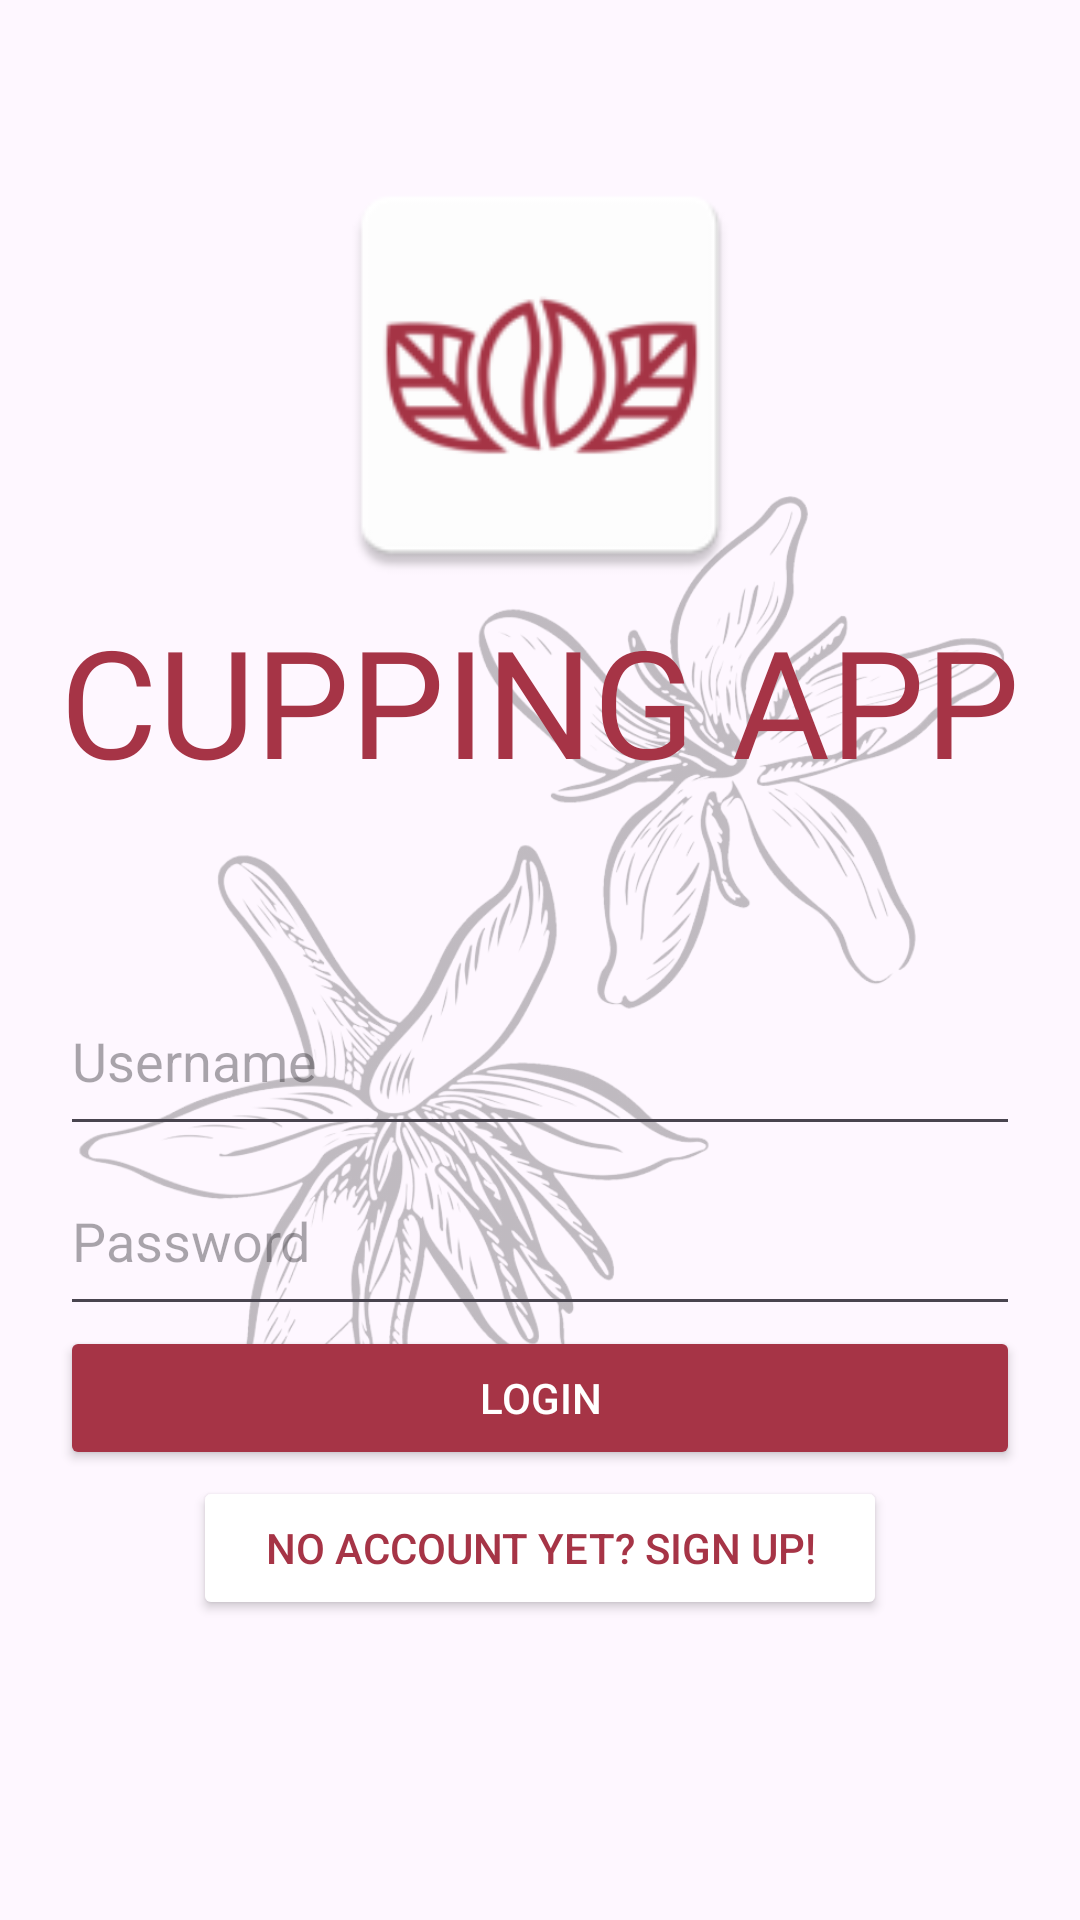

Reconstruct the res/layout file that produces this screen, plus the resources it refers to.
<!-- AndroidManifest.xml: application theme Theme.CuppingApp -->
<!-- res/layout/activity_main.xml -->
<?xml version="1.0" encoding="utf-8"?>
<RelativeLayout
    xmlns:android="http://schemas.android.com/apk/res/android"
    xmlns:tools="http://schemas.android.com/tools"
    xmlns:app="http://schemas.android.com/apk/res-auto"
    android:id="@+id/main"
    android:layout_width="match_parent"
    android:layout_height="match_parent"
    tools:context=".MainActivity"
    android:backgroundTint="@color/white">


    <ImageView
        android:id="@+id/mainImage"
        android:layout_width="wrap_content"
        android:layout_height="wrap_content"
        android:alpha=".25"
        android:src="@drawable/coffeeplant" />

    <ImageView
        android:id="@+id/logo"
        android:layout_width="150dp"
        android:layout_height="150dp"
        android:layout_alignParentTop="true"
        android:layout_centerHorizontal="true"
        android:layout_marginTop="50dp"
        android:src="@mipmap/ic_launcher"/>


    <TextView
        android:id="@+id/mainTitle"
        android:layout_width="wrap_content"
        android:layout_height="wrap_content"
        android:text="@string/LoginTitle"
        android:layout_centerHorizontal="true"
        android:layout_below="@id/logo"
        android:fontFamily="@font/alumnisans_bold"
        android:textColor="@color/red"
        android:textAllCaps="true"
        android:textSize="50sp"/>


    
    <EditText
        android:id="@+id/editTextUsername"
        android:layout_width="match_parent"
        android:layout_height="60dp"
        android:hint="@string/username"
        android:inputType="text"
        android:layout_above="@id/editTextPassword"
        android:layout_marginHorizontal="20dp"/>

    
    <EditText
        android:id="@+id/editTextPassword"
        android:layout_width="match_parent"
        android:layout_height="60dp"
        android:hint="@string/password"
        android:inputType="textPassword"
        android:layout_above="@id/buttonLogin"
        android:layout_marginHorizontal="20dp"/>

    
    <com.google.android.material.button.MaterialButton
        style="@style/Widget.AppCompat.Button.Colored"
        android:id="@+id/buttonLogin"
        android:layout_width="match_parent"
        android:layout_height="wrap_content"
        android:text="@string/button_login"
        android:layout_alignParentBottom="true"
        android:layout_marginBottom="150dp"
        android:layout_marginHorizontal="20dp"
        app:backgroundTint="@color/red"/>

    <com.google.android.material.button.MaterialButton
        style="@style/Widget.AppCompat.Button.Colored"
        android:id="@+id/buttonSignUp"
        android:layout_width="wrap_content"
        android:layout_height="wrap_content"
        android:text="@string/signUpText"
        android:layout_alignParentBottom="true"
        android:layout_centerHorizontal="true"
        android:layout_marginBottom="100dp"
        app:backgroundTint="@color/white"
        android:textColor="@color/red"/>

  </RelativeLayout>
<!-- resources referenced by this layout -->
<resources>
  <color name="red">#A63446</color>
  <color name="white">#FFFFFFFF</color>
  <!-- drawable coffeeplant: png bitmap (drawable, 296568 bytes) -->
  <!-- mipmap ic_launcher: webp bitmap (mipmap-hdpi, 2156 bytes) -->
  <string name="LoginTitle">Cupping App</string>
  <string name="button_login">Login</string>
  <string name="password">Password</string>
  <string name="signUpText">No account yet? Sign up!</string>
  <string name="username">Username</string>
  <style name="Theme.CuppingApp" parent="Base.Theme.CuppingApp" />
  <style name="Base.Theme.CuppingApp" parent="Theme.Material3.DayNight.NoActionBar">
          
          <item name="colorPrimary">@color/red</item>
      </style>
</resources>
